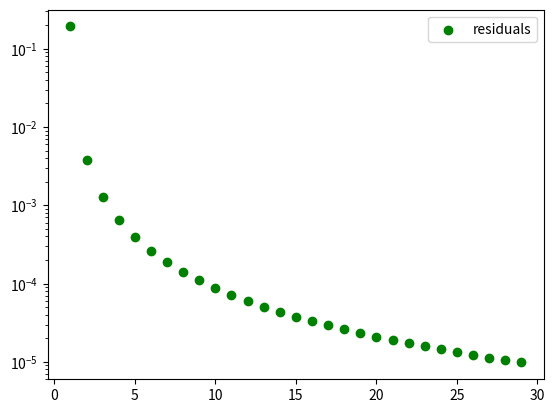

Source code (Python):
import matplotlib.pyplot as plt


def berekening():
    x = []
    i = 0
    j = 1
    k =0

    #beginwaarden in list steken
    x.append(j)
    x.append(k)

    residuals = []
    iteraties = []

    #x[-1] = laatste element van lijst
    #convergentiecriteria opstellen
    while abs(x[-1] - x[-2]) > 0.00001:
        i = i + 1
        j = (-5*i) / (1 + 25*i)

        #uitkomst toevoegen aan lijst
        x.append(j)

        #residual toevoegen aan lijst
        residuals.append(abs(x[-1] - x[-2]))

        #aantal iteraties toevoegen aan lijst
        iteraties.append(i)

        plt.scatter(i, j, color='r')

    plt.show()
    plt.yscale("log")
    plt.scatter(iteraties, residuals, color='g', label="residuals")
    plt.legend()
    plt.show()

berekening()

#besluit: functie convergeerd naar een waarde namelijk -0,2 dus we gaan convergentiecriteria opstellen
